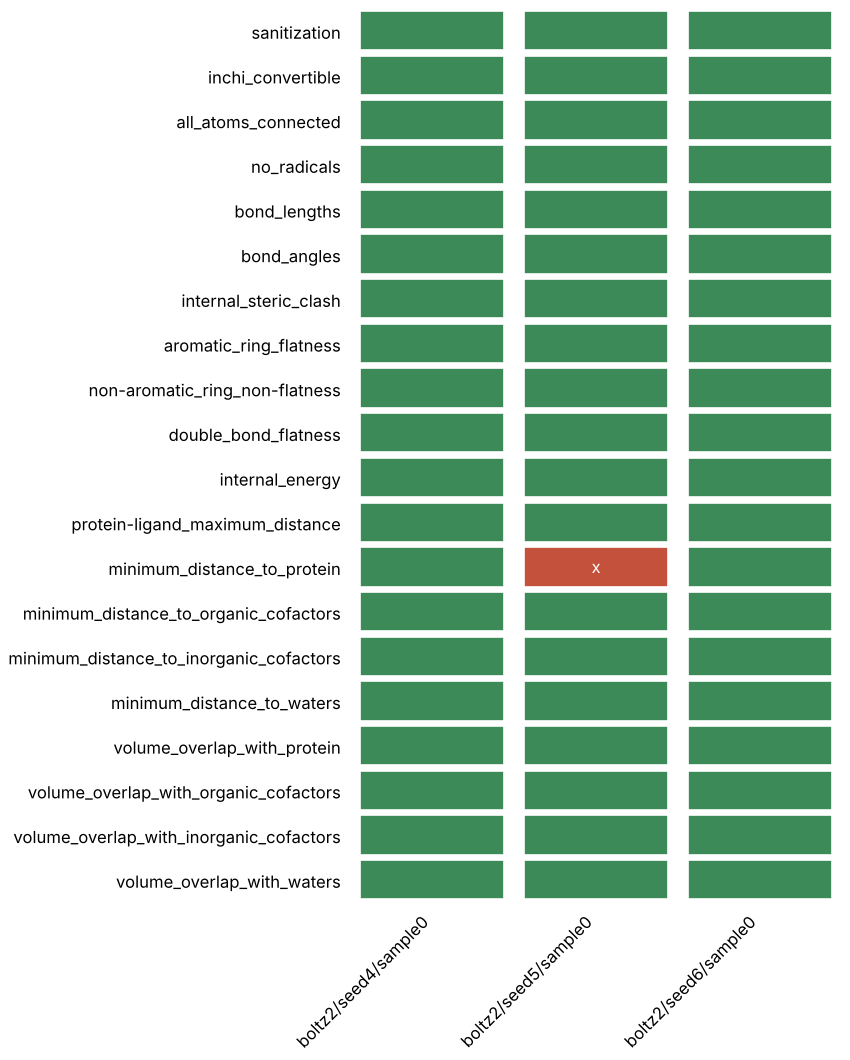

The data file committed next to this chart (first rows):
test, boltz2/seed4/sample0, boltz2/seed5/sample0, boltz2/seed6/sample0
sanitization, pass, pass, pass
inchi_convertible, pass, pass, pass
all_atoms_connected, pass, pass, pass
no_radicals, pass, pass, pass
bond_lengths, pass, pass, pass
bond_angles, pass, pass, pass
internal_steric_clash, pass, pass, pass
aromatic_ring_flatness, pass, pass, pass
non-aromatic_ring_non-flatness, pass, pass, pass
double_bond_flatness, pass, pass, pass
internal_energy, pass, pass, pass
protein-ligand_maximum_distance, pass, pass, pass
minimum_distance_to_protein, pass, fail, pass
minimum_distance_to_organic_cofactors, pass, pass, pass
minimum_distance_to_inorganic_cofactors, pass, pass, pass
minimum_distance_to_waters, pass, pass, pass
volume_overlap_with_protein, pass, pass, pass
volume_overlap_with_organic_cofactors, pass, pass, pass
volume_overlap_with_inorganic_cofactors, pass, pass, pass
volume_overlap_with_waters, pass, pass, pass
